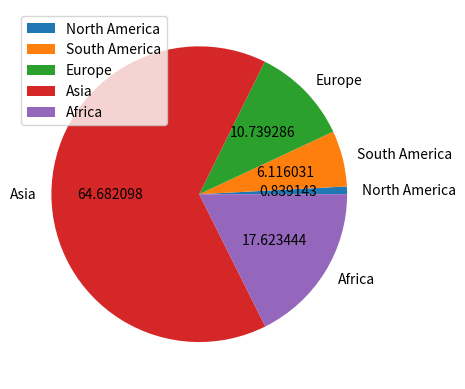

Python code for this plot:
from matplotlib import pyplot as plt

continents = ["North America", "South America", "Europe", "Asia", "Africa"]
population = [57900000, 422000000, 741000000, 4463000000, 1216000000]
plt.pie(population, labels=continents, autopct="%f") #f = fraction
plt.legend(continents)
plt.show()
